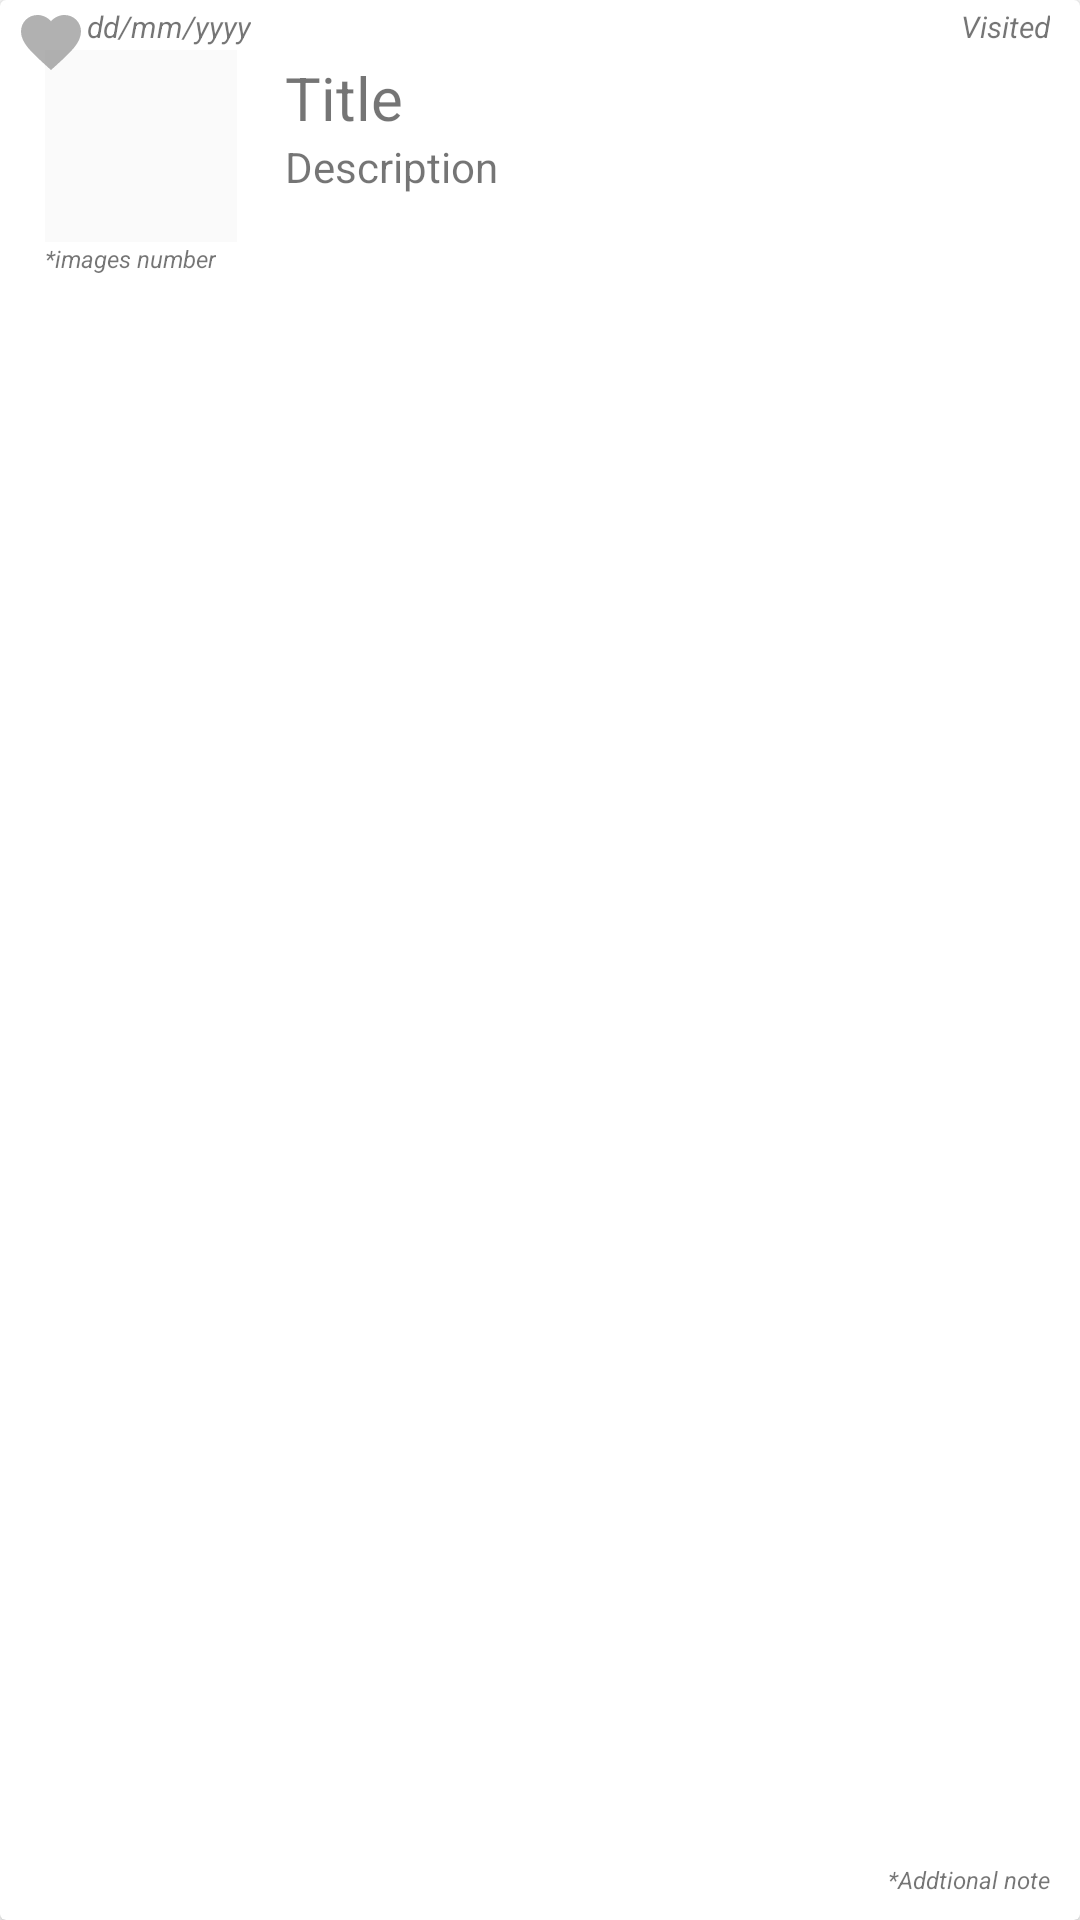

This screen was rendered from an Android layout file. Write that file and the resources it references.
<!-- AndroidManifest.xml: application theme Theme.ArchaeoSite -->
<!-- res/layout/card_sites.xml -->
<?xml version="1.0" encoding="utf-8"?>
<androidx.cardview.widget.CardView
    xmlns:android="http://schemas.android.com/apk/res/android"
    xmlns:tools="http://schemas.android.com/tools"
    android:layout_width="match_parent"
    android:layout_height="wrap_content"
    android:layout_marginTop="7dp"
    android:layout_marginBottom="5dp"
    android:elevation="24dp">

    <RelativeLayout
        android:layout_width="match_parent"
        android:layout_height="wrap_content"
        android:paddingLeft="5dp"
        android:paddingRight="10dp"
        android:paddingBottom="8dp"
        android:paddingTop="2dp">

        <TextView
            android:id="@+id/textView_Visited"
            android:layout_width="wrap_content"
            android:layout_height="wrap_content"
            android:layout_alignParentTop="true"
            android:layout_alignParentEnd="true"
            android:text="Visited"
            android:textSize="10sp"
            android:textStyle="italic" />

        <CheckBox
            android:id="@+id/checkBox_favourite"
            android:layout_width="24dp"
            android:layout_height="24dp"
            android:layout_alignParentStart="true"
            android:layout_gravity="center"
            android:button="@drawable/ic_baseline_favorite_24"
            android:elevation="1dp"
            android:enabled="false"
            android:theme="@style/checkBoxStyle" />

        <TextView
            android:id="@+id/textView_Date"
            android:layout_width="wrap_content"
            android:layout_height="wrap_content"
            android:layout_alignParentTop="true"
            android:text="dd/mm/yyyy"
            android:textAlignment="textEnd"
            android:layout_toEndOf="@+id/checkBox_favourite"
            android:textSize="10sp"
            android:textStyle="italic" />

        <ImageView
            android:id="@+id/imageIcon"
            android:layout_width="64dp"
            android:layout_height="64dp"
            android:layout_below="@+id/textView_Date"
            android:layout_alignParentStart="true"
            android:layout_marginStart="10dp"
            android:layout_marginTop="1dp"
            android:layout_marginEnd="16dp"
            android:scaleType="centerInside"
            android:background="#0C9C9292"
            tools:srcCompat="@tools:sample/avatars" />

        <TextView
            android:id="@+id/textView_ImageCount"
            android:layout_width="wrap_content"
            android:layout_height="wrap_content"
            android:layout_alignParentStart="true"
            android:layout_marginStart="10dp"
            android:layout_below="@+id/imageIcon"
            android:text="*images number"
            android:textSize="8sp"
            android:textStyle="italic" />

        <TextView
            android:id="@+id/siteName"
            android:layout_width="wrap_content"
            android:layout_height="wrap_content"
            android:layout_alignParentTop="true"
            android:layout_toEndOf="@+id/imageIcon"
            android:layout_marginTop="17dp"
            android:text="Title"
            android:textSize="20sp" />

        <TextView
            android:id="@+id/siteDescription"
            android:layout_width="wrap_content"
            android:layout_height="wrap_content"
            android:layout_below="@id/siteName"
            android:layout_toEndOf="@+id/imageIcon"
            android:text="Description" />

        <TextView
            android:id="@+id/dialog_textView_Additionalnote"
            android:layout_width="wrap_content"
            android:layout_height="wrap_content"
            android:layout_alignParentEnd="true"
            android:layout_alignParentBottom="true"
            android:layout_marginBottom="80dp"
            android:text="*Addtional note"
            android:textAlignment="textEnd"
            android:textSize="8sp"
            android:textStyle="italic" />
    </RelativeLayout>
</androidx.cardview.widget.CardView>
<!-- resources referenced by this layout -->
<resources>
  <!-- drawable ic_baseline_favorite_24 (drawable) -->
  <vector android:alpha="0.95" android:height="24dp"
      android:tint="#757575" android:viewportHeight="24"
      android:viewportWidth="24" android:width="24dp" xmlns:android="http://schemas.android.com/apk/res/android">
      <path android:fillColor="@android:color/white" android:pathData="M12,21.35l-1.45,-1.32C5.4,15.36 2,12.28 2,8.5 2,5.42 4.42,3 7.5,3c1.74,0 3.41,0.81 4.5,2.09C13.09,3.81 14.76,3 16.5,3 19.58,3 22,5.42 22,8.5c0,3.78 -3.4,6.86 -8.55,11.54L12,21.35z"/>
  </vector>
  <style name="checkBoxStyle" parent="Base.Theme.AppCompat">
          <item name="colorAccent">@color/CHECKEDHIGHLIGHTCOLOR</item>
          <item name="android:textColorSecondary">@color/black</item>
          <item name="buttonTint">@drawable/drawable_checkbox</item>
      </style>
  <style name="Theme.ArchaeoSite" parent="Theme.MaterialComponents.DayNight.NoActionBar">
          
          <item name="colorPrimary">@color/teal_400</item>
          <item name="colorPrimaryVariant">@color/teal_700</item>
          <item name="colorOnPrimary">@color/white</item>
          
          <item name="colorSecondary">@color/teal_400</item>
          <item name="colorSecondaryVariant">@color/teal_700</item>
          <item name="colorOnSecondary">@color/white</item>
          
          <item name="android:statusBarColor" tools:targetApi="l">@color/black</item>
          
  
          
          <item name="colorNavigationItem">@color/menu_item_color_state</item>
          <item name="colorNavigationItemSelected">@color/white</item>
          <item name="drawableNavigationItemBackground">@drawable/menu_background_color_state</item>
      </style>
  <color name="CHECKEDHIGHLIGHTCOLOR">#D0D32F2F</color>
  <color name="black">#FF000000</color>
  <!-- drawable drawable_checkbox (drawable) -->
  <?xml version="1.0" encoding="utf-8"?>
  <selector xmlns:android="http://schemas.android.com/apk/res/android">
      <item android:state_checked="true" android:color="@color/CHECKEDHIGHLIGHTCOLOR" />
      <item android:state_checked="false" android:color="@color/UNCHECKEDCOLOR" />
  </selector>
  <color name="teal_400">#FF008997</color>
  <color name="teal_700">#FF018786</color>
  <color name="white">#FFFFFFFF</color>
  <!-- drawable menu_background_color_state (drawable) -->
  <?xml version="1.0" encoding="utf-8"?>
  <selector xmlns:android="http://schemas.android.com/apk/res/android">
      <item
          android:drawable="@color/background_selected"
          android:state_checked="true"
          />
  </selector>
  <color name="UNCHECKEDCOLOR">#99757575</color>
  <color name="background_selected">#A80097A7</color>
</resources>
